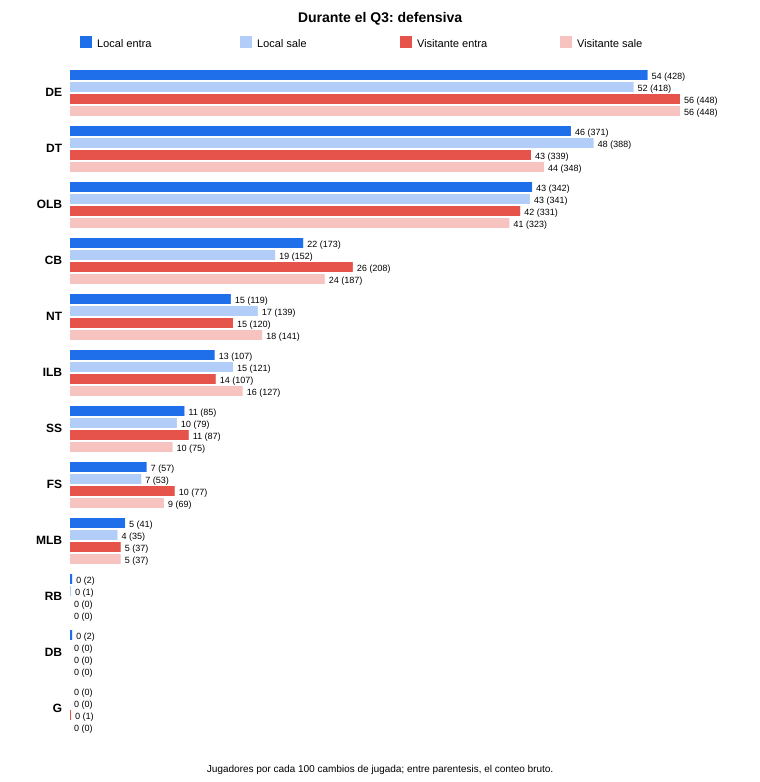

Data behind this chart, as committed beside it:
unidad, equipo, sentido, posicion, jugadores, pares, por_cada_100_pares
Defensiva, Local, entran, CB, 173, 800, 21.6
Defensiva, Local, entran, DB, 2, 800, 0.2
Defensiva, Local, entran, DE, 428, 800, 53.5
Defensiva, Local, entran, DT, 371, 800, 46.4
Defensiva, Local, entran, FS, 57, 800, 7.1
Defensiva, Local, entran, ILB, 107, 800, 13.4
Defensiva, Local, entran, MLB, 41, 800, 5.1
Defensiva, Local, entran, NT, 119, 800, 14.9
Defensiva, Local, entran, OLB, 342, 800, 42.8
Defensiva, Local, entran, RB, 2, 800, 0.2
Defensiva, Local, entran, SS, 85, 800, 10.6
Defensiva, Local, salen, CB, 152, 800, 19.0
Defensiva, Local, salen, DE, 418, 800, 52.2
Defensiva, Local, salen, DT, 388, 800, 48.5
Defensiva, Local, salen, FS, 53, 800, 6.6
Defensiva, Local, salen, ILB, 121, 800, 15.1
Defensiva, Local, salen, MLB, 35, 800, 4.4
Defensiva, Local, salen, NT, 139, 800, 17.4
Defensiva, Local, salen, OLB, 341, 800, 42.6
Defensiva, Local, salen, RB, 1, 800, 0.1
Defensiva, Local, salen, SS, 79, 800, 9.9
Defensiva, Visitante, entran, CB, 208, 793, 26.2
Defensiva, Visitante, entran, DE, 448, 793, 56.5
Defensiva, Visitante, entran, DT, 339, 793, 42.7
Defensiva, Visitante, entran, FS, 77, 793, 9.7
Defensiva, Visitante, entran, G, 1, 793, 0.1
Defensiva, Visitante, entran, ILB, 107, 793, 13.5
Defensiva, Visitante, entran, MLB, 37, 793, 4.7
Defensiva, Visitante, entran, NT, 120, 793, 15.1
Defensiva, Visitante, entran, OLB, 331, 793, 41.7
Defensiva, Visitante, entran, SS, 87, 793, 11.0
Defensiva, Visitante, salen, CB, 187, 793, 23.6
Defensiva, Visitante, salen, DE, 448, 793, 56.5
Defensiva, Visitante, salen, DT, 348, 793, 43.9
Defensiva, Visitante, salen, FS, 69, 793, 8.7
Defensiva, Visitante, salen, ILB, 127, 793, 16.0
Defensiva, Visitante, salen, MLB, 37, 793, 4.7
Defensiva, Visitante, salen, NT, 141, 793, 17.8
Defensiva, Visitante, salen, OLB, 323, 793, 40.7
Defensiva, Visitante, salen, SS, 75, 793, 9.5
